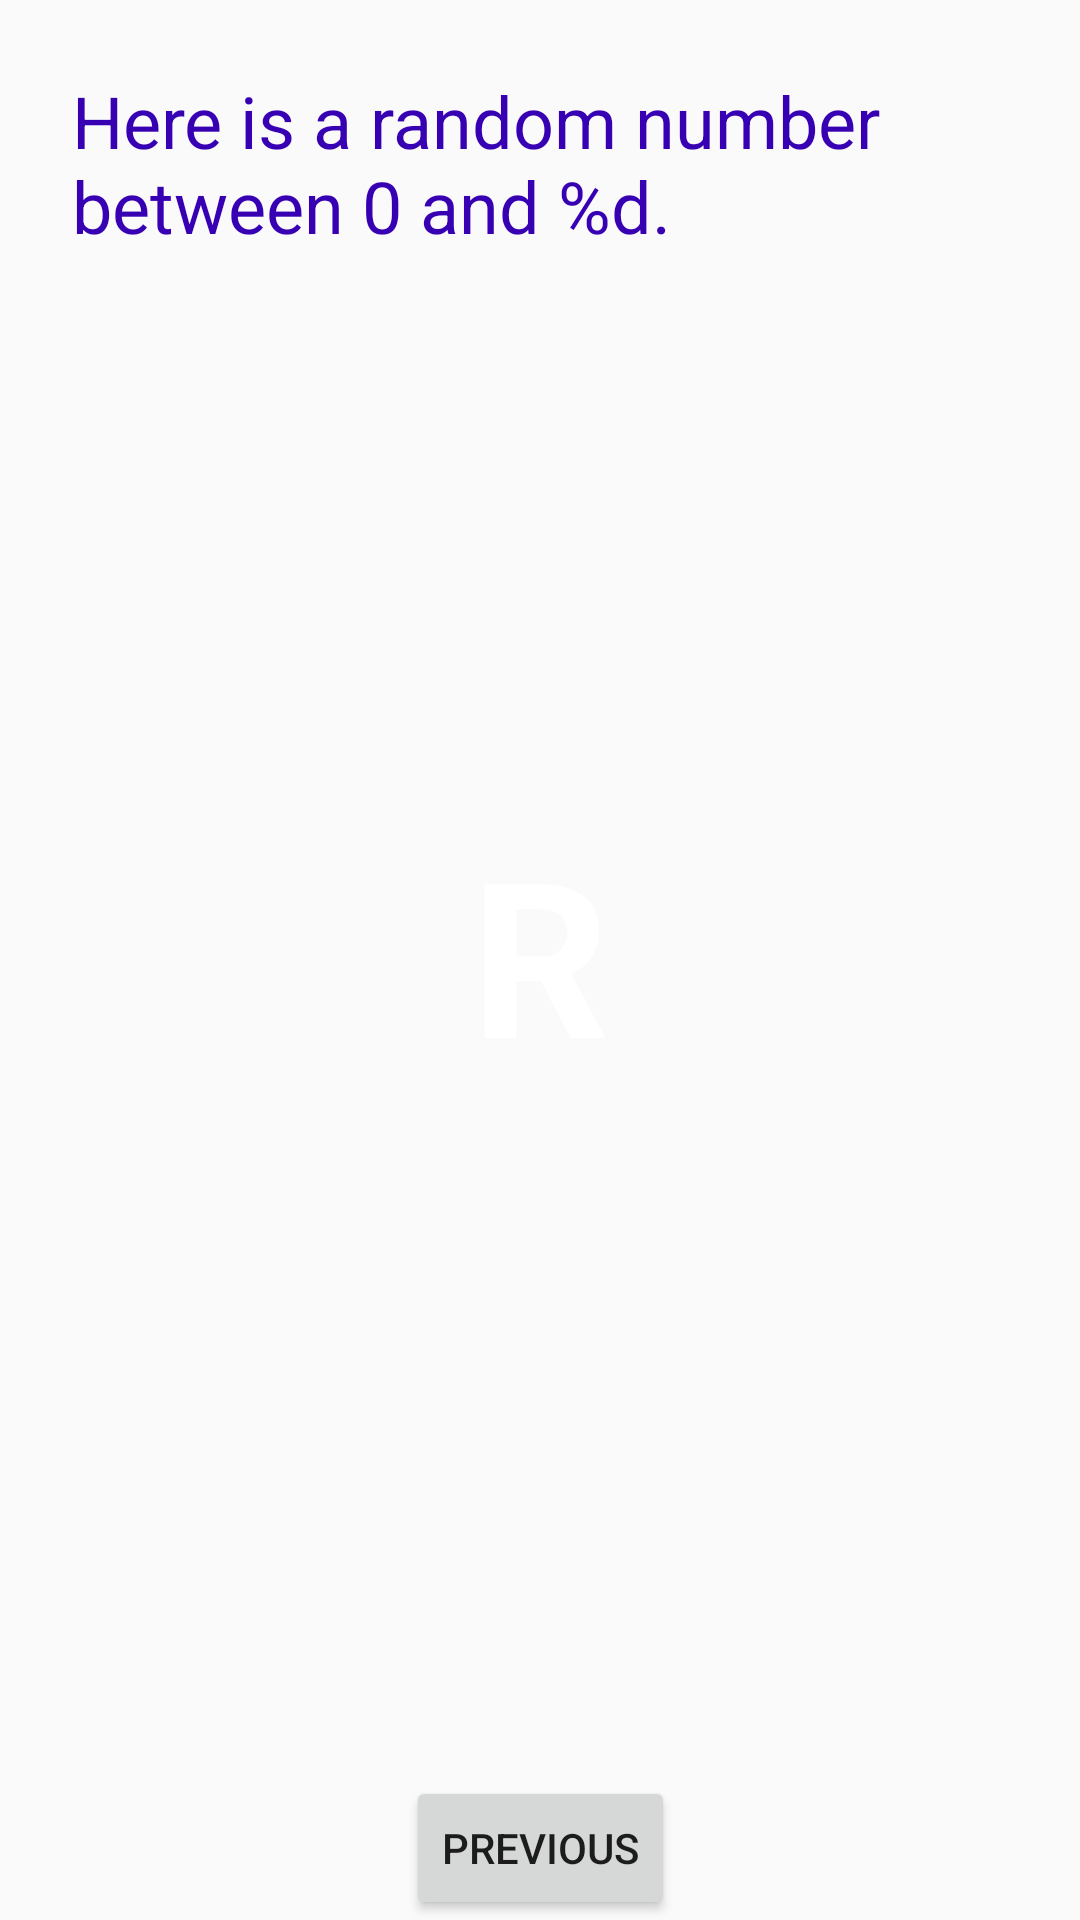

Write the Android layout XML for this screen, with the resource values it uses.
<!-- AndroidManifest.xml: application theme Theme.Exp2 -->
<!-- res/layout/fragment_second.xml -->
<?xml version="1.0" encoding="utf-8"?>
<androidx.constraintlayout.widget.ConstraintLayout xmlns:android="http://schemas.android.com/apk/res/android"
    xmlns:app="http://schemas.android.com/apk/res-auto"
    xmlns:tools="http://schemas.android.com/tools"
    android:layout_width="match_parent"
    android:layout_height="match_parent"
    android:background="@color/screenBackground2"
    tools:context=".SecondFragment">

    <TextView
        android:id="@+id/textview_random"
        android:layout_width="wrap_content"
        android:layout_height="wrap_content"
        android:text="R"
        android:textColor="@android:color/white"
        android:textSize="72sp"
        android:textStyle="bold"
        app:layout_constraintBottom_toTopOf="@+id/button_second"
        app:layout_constraintEnd_toEndOf="parent"
        app:layout_constraintStart_toStartOf="parent"
        app:layout_constraintTop_toBottomOf="@+id/textview_header"
        app:layout_constraintVertical_bias="0.45" />

    <TextView
        android:id="@+id/textview_header"
        android:layout_width="0dp"
        android:layout_height="wrap_content"
        android:layout_marginStart="24dp"
        android:layout_marginLeft="24dp"
        android:layout_marginTop="24dp"
        android:layout_marginEnd="24dp"
        android:layout_marginRight="24dp"
        android:text="@string/random_heading"
        android:textColor="@color/colorPrimaryDark"
        android:textSize="24sp"
        app:layout_constraintEnd_toEndOf="parent"
        app:layout_constraintStart_toStartOf="parent"
        app:layout_constraintTop_toTopOf="parent" />


    <Button
        android:id="@+id/button_second"
        android:layout_width="wrap_content"
        android:layout_height="wrap_content"
        android:text="@string/previous"
        app:layout_constraintBottom_toBottomOf="parent"
        app:layout_constraintEnd_toEndOf="parent"
        app:layout_constraintStart_toStartOf="parent" />

</androidx.constraintlayout.widget.ConstraintLayout>
<!-- resources referenced by this layout -->
<resources>
  <string name="previous">Previous</string>
  <string name="random_heading">Here is a random number between 0 and %d.</string>
  <style name="Theme.Exp2" parent="Theme.MaterialComponents.DayNight.DarkActionBar.Bridge">
          
          <item name="colorPrimary">@color/purple_500</item>
          <item name="colorPrimaryVariant">@color/purple_700</item>
          <item name="colorOnPrimary">@color/white</item>
          
          <item name="colorSecondary">@color/teal_200</item>
          <item name="colorSecondaryVariant">@color/teal_700</item>
          <item name="colorOnSecondary">@color/black</item>
          
          <item name="android:statusBarColor" tools:targetApi="l">?attr/colorPrimaryVariant</item>
          
      </style>
  <!-- not gathered from this repository: default colours our renderer supplied (Android Studio template values) -->
  <color name="purple_500">#FF6200EE</color>
  <color name="purple_700">#FF3700B3</color>
  <color name="teal_200">#FF03DAC5</color>
  <color name="teal_700">#FF018786</color>
  <color name="black">#FF000000</color>
  <color name="white">#FFFFFFFF</color>
  <color name="colorPrimaryDark">#FF3700B3</color>
</resources>
